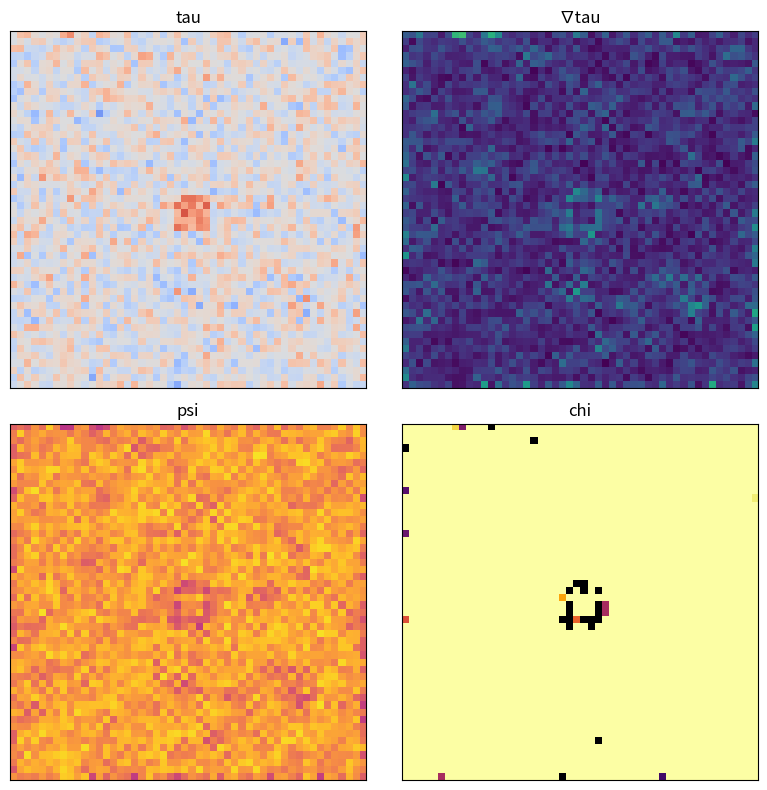

Source code (Python):
import numpy as np
import matplotlib.pyplot as plt

def main():
    # Simulation parameters
    size = 50
    steps = 200

    # Fields
    # tau: temperature-pressure memory field
    np.random.seed(0)
    tau = np.random.randn(size, size) * 0.5
    # psi: coherent weather structures
    psi = np.zeros((size, size))
    # chi: reinforcement tracker
    chi = np.zeros((size, size))

    # for visualization
    fig, axes = plt.subplots(2, 2, figsize=(8, 8))
    im_tau = axes[0, 0].imshow(tau, cmap='coolwarm', vmin=-2, vmax=2)
    axes[0, 0].set_title('tau')

    # initial gradient
    grad_x, grad_y = np.gradient(tau)
    grad_mag = np.sqrt(grad_x**2 + grad_y**2)
    im_grad = axes[0, 1].imshow(grad_mag, cmap='viridis')
    axes[0, 1].set_title('∇tau')

    im_psi = axes[1, 0].imshow(psi, cmap='plasma', vmin=0, vmax=1)
    axes[1, 0].set_title('psi')

    im_chi = axes[1, 1].imshow(chi, cmap='inferno', vmin=0, vmax=1)
    axes[1, 1].set_title('chi')

    for ax_row in axes:
        for ax in ax_row:
            ax.set_xticks([])
            ax.set_yticks([])

    frames_to_save = []

    for step in range(steps):
        # random fluctuation with slight decay
        tau += 0.05 * np.random.randn(size, size)
        tau *= 0.99

        # external influence at step 50: heat pulse at center
        if step == 50:
            pulse = np.zeros_like(tau)
            cx = cy = size // 2
            pulse[cx-2:cx+3, cy-2:cy+3] = 5.0
            tau += pulse

        # gradient
        grad_x, grad_y = np.gradient(tau)
        grad_mag = np.sqrt(grad_x**2 + grad_y**2)

        # psi evolves toward regions of low gradient
        psi += 0.1 * (1.0 / (1.0 + grad_mag) - psi)
        psi = np.clip(psi, 0.0, 1.0)

        # chi reinforcement: increase where psi stable, decrease with high grad
        stability = (psi > 0.6).astype(float)
        chi += 0.05 * stability
        chi -= 0.05 * (grad_mag > 1.5)
        chi = np.clip(chi, 0.0, 1.0)

        # update images
        im_tau.set_data(tau)
        im_grad.set_data(grad_mag)
        im_psi.set_data(psi)
        im_chi.set_data(chi)

        # save every 100th frame
        if step % 100 == 0:
            plt.savefig(f'frame_{step}.png')
            frames_to_save.append(step)

    # save final visualization
    plt.tight_layout()
    plt.savefig('weather.png')

    # prediction summary
    stable_regions = np.argwhere(psi > 0.6)
    collapsing_regions = np.argwhere(chi < 0.2)
    summary = f"Stable cells: {len(stable_regions)}\nCollapsing cells: {len(collapsing_regions)}"
    print(summary)

    with open('weather_log.txt', 'w') as f:
        f.write('Frames saved: ' + ', '.join(map(str, frames_to_save)) + '\n')
        f.write(summary + '\n')


if __name__ == "__main__":
    main()
